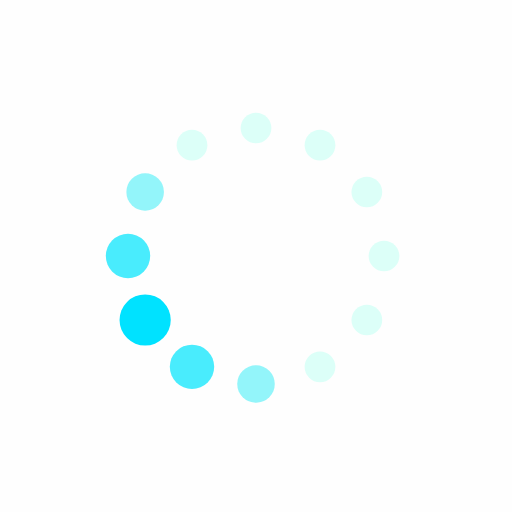
t = 0.00 s
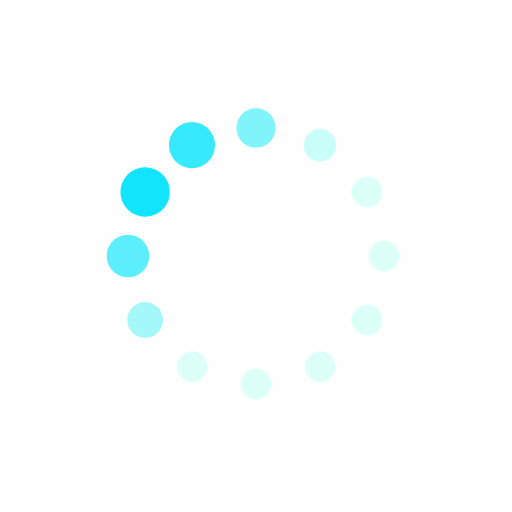
t = 0.19 s
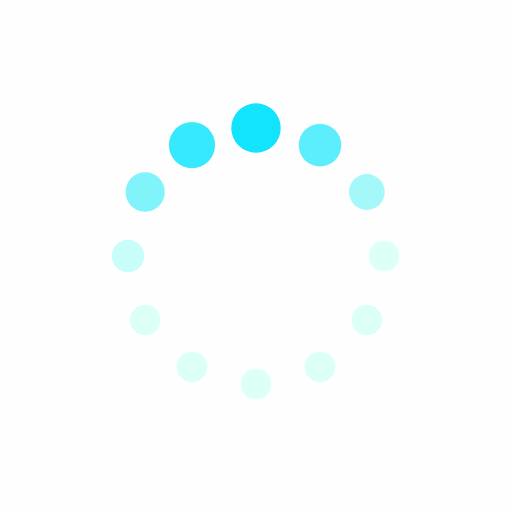
t = 0.31 s
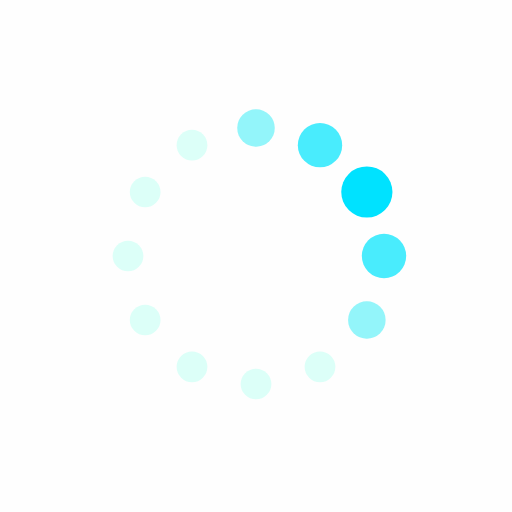
t = 0.50 s
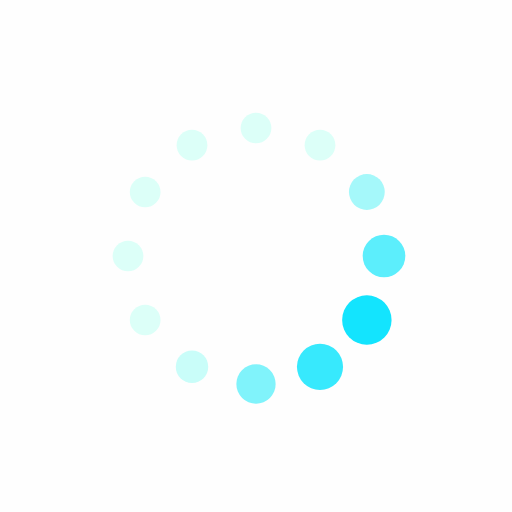
t = 0.69 s
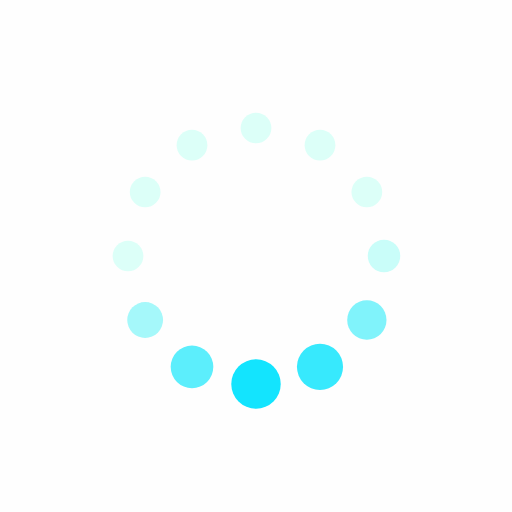
t = 0.81 s

The animated SVG that drew these frames (rendered in a browser with its animation timeline set to each time). Animation: 24 SMIL elements (animate=24); one cycle of 1.00 s, repeats indefinitely.

<svg xmlns="http://www.w3.org/2000/svg" xmlns:xlink="http://www.w3.org/1999/xlink" style="margin:auto;background:rgba(241,241,241,0.1);display:block;" width="200px" height="200px" viewBox="0 0 100 100" preserveAspectRatio="xMidYMid">
<circle cx="75" cy="50" fill="#dcfff8" r="5">
  <animate attributeName="r" values="3;3;5;3;3" times="0;0.1;0.2;0.3;1" dur="1s" repeatCount="indefinite" begin="-0.9166666666666666s"></animate>
  <animate attributeName="fill" values="#dcfff8;#dcfff8;#00e2ff;#dcfff8;#dcfff8" repeatCount="indefinite" times="0;0.1;0.2;0.3;1" dur="1s" begin="-0.9166666666666666s"></animate>
</circle><circle cx="71.65063509461098" cy="62.5" fill="#dcfff8" r="5">
  <animate attributeName="r" values="3;3;5;3;3" times="0;0.1;0.2;0.3;1" dur="1s" repeatCount="indefinite" begin="-0.8333333333333334s"></animate>
  <animate attributeName="fill" values="#dcfff8;#dcfff8;#00e2ff;#dcfff8;#dcfff8" repeatCount="indefinite" times="0;0.1;0.2;0.3;1" dur="1s" begin="-0.8333333333333334s"></animate>
</circle><circle cx="62.5" cy="71.65063509461096" fill="#dcfff8" r="5">
  <animate attributeName="r" values="3;3;5;3;3" times="0;0.1;0.2;0.3;1" dur="1s" repeatCount="indefinite" begin="-0.75s"></animate>
  <animate attributeName="fill" values="#dcfff8;#dcfff8;#00e2ff;#dcfff8;#dcfff8" repeatCount="indefinite" times="0;0.1;0.2;0.3;1" dur="1s" begin="-0.75s"></animate>
</circle><circle cx="50" cy="75" fill="#dcfff8" r="5">
  <animate attributeName="r" values="3;3;5;3;3" times="0;0.1;0.2;0.3;1" dur="1s" repeatCount="indefinite" begin="-0.6666666666666666s"></animate>
  <animate attributeName="fill" values="#dcfff8;#dcfff8;#00e2ff;#dcfff8;#dcfff8" repeatCount="indefinite" times="0;0.1;0.2;0.3;1" dur="1s" begin="-0.6666666666666666s"></animate>
</circle><circle cx="37.50000000000001" cy="71.65063509461098" fill="#dcfff8" r="5">
  <animate attributeName="r" values="3;3;5;3;3" times="0;0.1;0.2;0.3;1" dur="1s" repeatCount="indefinite" begin="-0.5833333333333334s"></animate>
  <animate attributeName="fill" values="#dcfff8;#dcfff8;#00e2ff;#dcfff8;#dcfff8" repeatCount="indefinite" times="0;0.1;0.2;0.3;1" dur="1s" begin="-0.5833333333333334s"></animate>
</circle><circle cx="28.34936490538903" cy="62.5" fill="#dcfff8" r="5">
  <animate attributeName="r" values="3;3;5;3;3" times="0;0.1;0.2;0.3;1" dur="1s" repeatCount="indefinite" begin="-0.5s"></animate>
  <animate attributeName="fill" values="#dcfff8;#dcfff8;#00e2ff;#dcfff8;#dcfff8" repeatCount="indefinite" times="0;0.1;0.2;0.3;1" dur="1s" begin="-0.5s"></animate>
</circle><circle cx="25" cy="50" fill="#dcfff8" r="5">
  <animate attributeName="r" values="3;3;5;3;3" times="0;0.1;0.2;0.3;1" dur="1s" repeatCount="indefinite" begin="-0.4166666666666667s"></animate>
  <animate attributeName="fill" values="#dcfff8;#dcfff8;#00e2ff;#dcfff8;#dcfff8" repeatCount="indefinite" times="0;0.1;0.2;0.3;1" dur="1s" begin="-0.4166666666666667s"></animate>
</circle><circle cx="28.34936490538903" cy="37.50000000000001" fill="#dcfff8" r="5">
  <animate attributeName="r" values="3;3;5;3;3" times="0;0.1;0.2;0.3;1" dur="1s" repeatCount="indefinite" begin="-0.3333333333333333s"></animate>
  <animate attributeName="fill" values="#dcfff8;#dcfff8;#00e2ff;#dcfff8;#dcfff8" repeatCount="indefinite" times="0;0.1;0.2;0.3;1" dur="1s" begin="-0.3333333333333333s"></animate>
</circle><circle cx="37.499999999999986" cy="28.34936490538904" fill="#dcfff8" r="5">
  <animate attributeName="r" values="3;3;5;3;3" times="0;0.1;0.2;0.3;1" dur="1s" repeatCount="indefinite" begin="-0.25s"></animate>
  <animate attributeName="fill" values="#dcfff8;#dcfff8;#00e2ff;#dcfff8;#dcfff8" repeatCount="indefinite" times="0;0.1;0.2;0.3;1" dur="1s" begin="-0.25s"></animate>
</circle><circle cx="49.99999999999999" cy="25" fill="#dcfff8" r="5">
  <animate attributeName="r" values="3;3;5;3;3" times="0;0.1;0.2;0.3;1" dur="1s" repeatCount="indefinite" begin="-0.16666666666666666s"></animate>
  <animate attributeName="fill" values="#dcfff8;#dcfff8;#00e2ff;#dcfff8;#dcfff8" repeatCount="indefinite" times="0;0.1;0.2;0.3;1" dur="1s" begin="-0.16666666666666666s"></animate>
</circle><circle cx="62.5" cy="28.349364905389034" fill="#dcfff8" r="5">
  <animate attributeName="r" values="3;3;5;3;3" times="0;0.1;0.2;0.3;1" dur="1s" repeatCount="indefinite" begin="-0.08333333333333333s"></animate>
  <animate attributeName="fill" values="#dcfff8;#dcfff8;#00e2ff;#dcfff8;#dcfff8" repeatCount="indefinite" times="0;0.1;0.2;0.3;1" dur="1s" begin="-0.08333333333333333s"></animate>
</circle><circle cx="71.65063509461096" cy="37.499999999999986" fill="#dcfff8" r="5">
  <animate attributeName="r" values="3;3;5;3;3" times="0;0.1;0.2;0.3;1" dur="1s" repeatCount="indefinite" begin="0s"></animate>
  <animate attributeName="fill" values="#dcfff8;#dcfff8;#00e2ff;#dcfff8;#dcfff8" repeatCount="indefinite" times="0;0.1;0.2;0.3;1" dur="1s" begin="0s"></animate>
</circle>
</svg>
